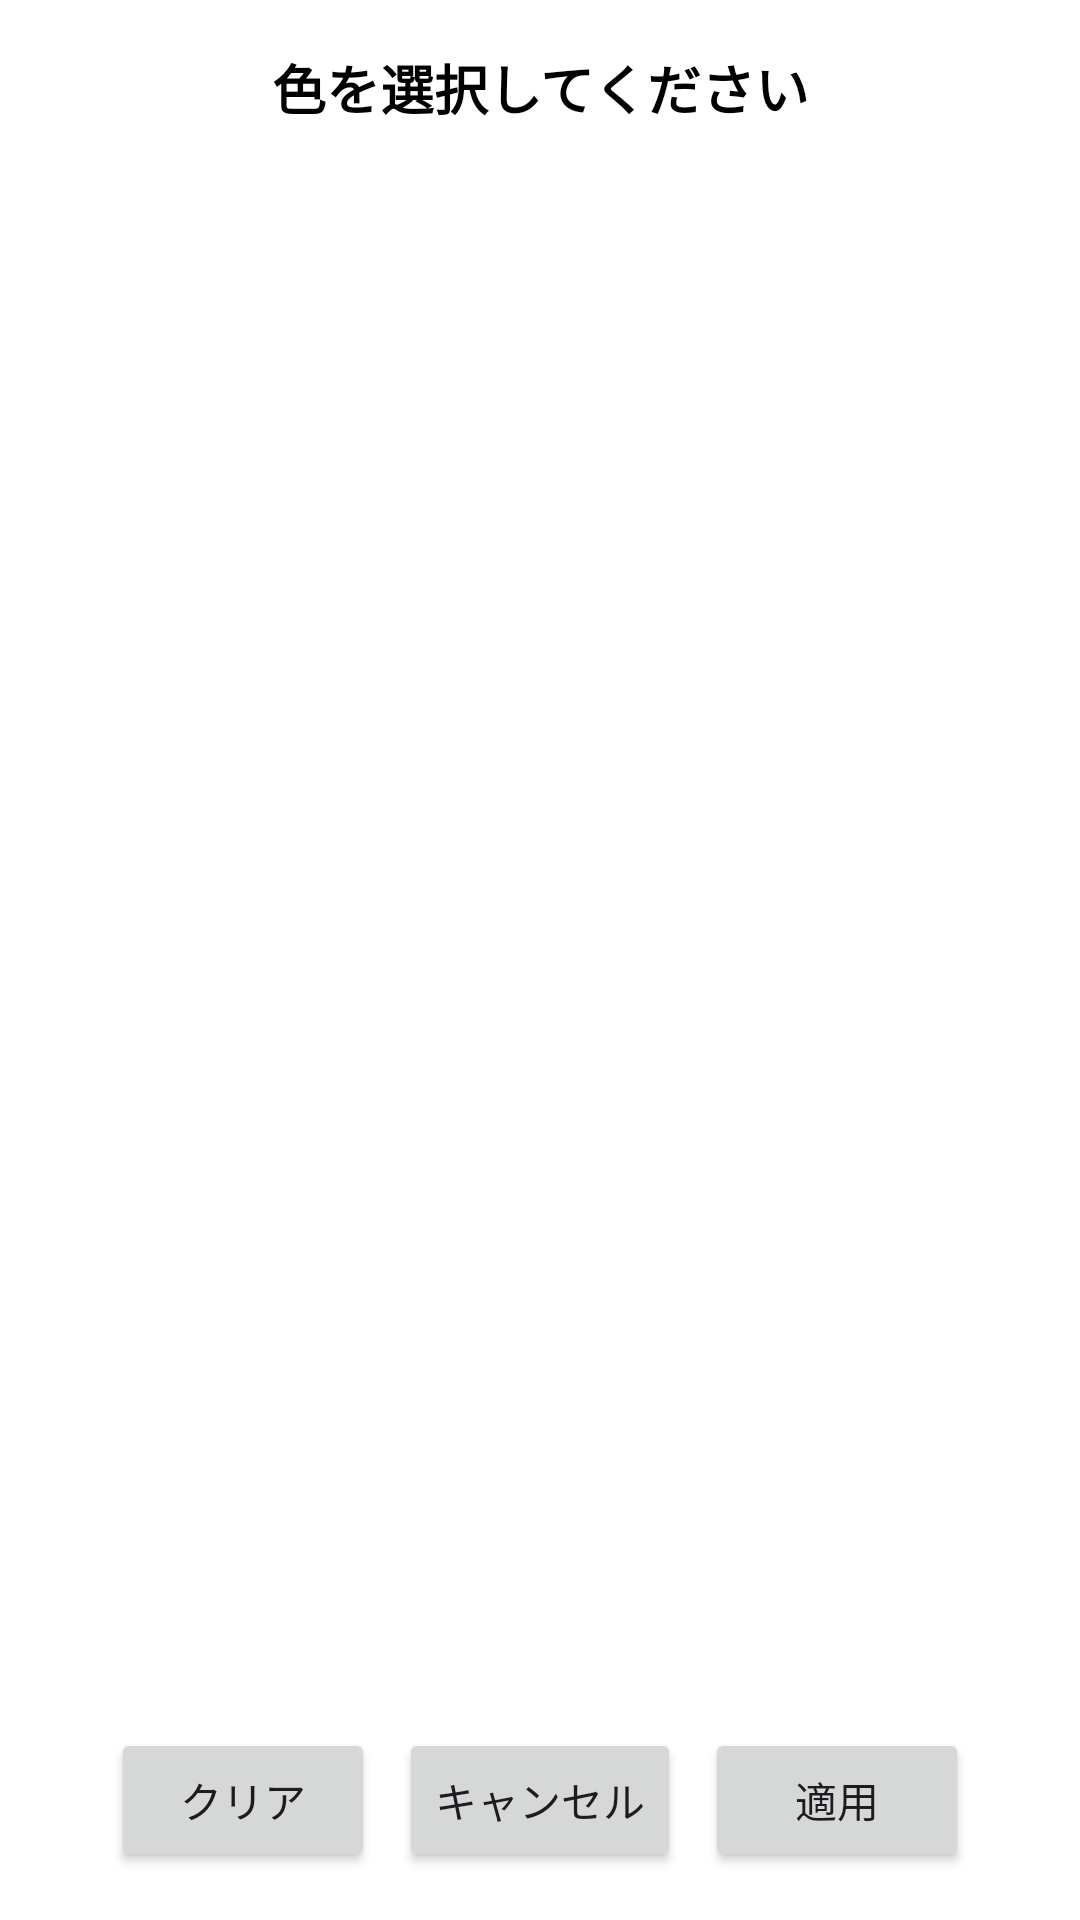

Here is an Android app screen rendered from its layout file. Give the layout XML and the strings, colors and styles it references.
<!-- AndroidManifest.xml: application theme Theme.MyRSSFeed -->
<!-- res/layout/activity_color_picker.xml -->
<?xml version="1.0" encoding="utf-8"?>
<LinearLayout xmlns:android="http://schemas.android.com/apk/res/android"
    android:layout_width="match_parent"
    android:layout_height="match_parent"
    android:orientation="vertical"
    android:padding="16dp"
    android:background="@android:color/white">

    <TextView
        android:layout_width="match_parent"
        android:layout_height="wrap_content"
        android:text="色を選択してください"
        android:textSize="18sp"
        android:textStyle="bold"
        android:gravity="center"
        android:layout_marginBottom="16dp"
        android:textColor="@android:color/black" />

    <ScrollView
        android:layout_width="match_parent"
        android:layout_height="0dp"
        android:layout_weight="1">

        <GridLayout
            android:id="@+id/color_grid"
            android:layout_width="match_parent"
            android:layout_height="wrap_content"
            android:useDefaultMargins="true" />

    </ScrollView>

    <LinearLayout
        android:layout_width="match_parent"
        android:layout_height="wrap_content"
        android:orientation="horizontal"
        android:gravity="center"
        android:layout_marginTop="16dp">

        <Button
            android:id="@+id/btn_clear"
            android:layout_width="wrap_content"
            android:layout_height="wrap_content"
            android:text="クリア"
            android:layout_marginEnd="8dp" />

        <Button
            android:id="@+id/btn_cancel"
            android:layout_width="wrap_content"
            android:layout_height="wrap_content"
            android:text="キャンセル"
            android:layout_marginEnd="8dp" />

        <Button
            android:id="@+id/btn_apply"
            android:layout_width="wrap_content"
            android:layout_height="wrap_content"
            android:text="適用" />

    </LinearLayout>

</LinearLayout>
<!-- resources referenced by this layout -->
<resources>
  <style name="Theme.MyRSSFeed" parent="Base.Theme.MyRSSFeed" />
  <style name="Base.Theme.MyRSSFeed" parent="Theme.Material3.DayNight.NoActionBar">
          
          
      </style>
</resources>
